Run: headless pygame with SDL's dummy video driver; simulated clock (each Clock.tick advances the game by its frame time, no real sleeping); random seed 0; keys injected as events and as key.get_pressed() state; no mouse input.
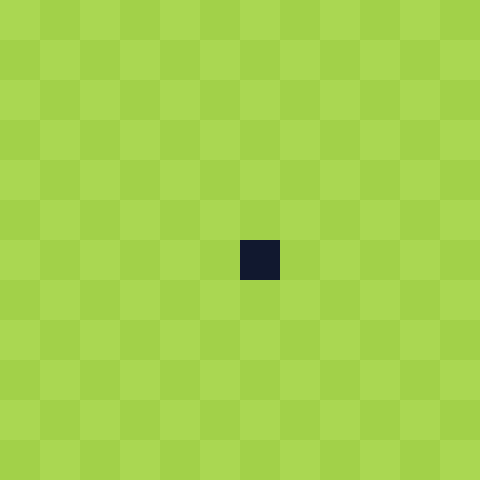
Frame 1 of 4 · flips 1–60 · no input
Frame 2 of 4 · flips 61–180 · tapped SPACE, RETURN · held RIGHT (→), D · screen unchanged from frame 1, image omitted
Frame 3 of 4 · flips 181–300 · held DOWN (↓), S · screen unchanged from frame 2, image omitted
Frame 4 of 4 · flips 301–420 · held LEFT (←), A, UP (↑), W · screen unchanged from frame 3, image omitted

The pygame program that drew these frames:

"""
Retro snake game created by Ulo Freitas.
Using online tutorial by Kite for educational purposes.
"""
import pygame
import sys
import random


# The code for the snake and its behavior.
# The snake is made up of it's length, a list of the coordinates
# of its body blocks, and the direction it's heading in.
class snake(object):
    def __init__(self):
        self.length = 1

        # positions is a lsit tracking the coordinates (x, y) of all the
        # body blocks of the snake. New blocks are added to the end.
        starting_x = SCREEN_WIDTH / 2
        starting_y = SCREEN_HEIGHT / 2
        starting_position = (starting_x, starting_y)
        self.positions = [starting_position]

        self.direction = UP
        self.color = (17, 24, 47)
        self.draw(background)

    def get_current_position(self):
        return self.positions[0]

    # Point represents one of the four directions the snake can turn in
    def turn(self, point):
        # If the snake is moving UP, we cannot turn DOWN
        if self.direction == UP:
            if point == DOWN:
                return
            else:
                self.direction = point
        # If the snake is moving DOWN, we cannot turn UP
        elif self.direction == DOWN:
            if point == UP:
                return
            else:
                self.direction = point
        # If the snake is moving LEFT, we cannot turn RIGHT
        elif self.direction == LEFT:
            if point == RIGHT:
                return
            else:
                self.direction = point
        # If the snake is moving RIGHT, we cannot turn LEFT
        elif self.direction == RIGHT:
            if point == LEFT:
                return
            else:
                self.direction = point


    def move(self):
        pass

    def reset(self):
        pass

    def draw(self, background):
        for position in self.positions:
            block = pygame.Rect(position[0], position[1], GRID_SIZE, GRID_SIZE)
            pygame.draw.rect(background, self.color, block)

    def handle_keys(self):
        pass


# The food
class food(object):
    def __init__(self):
        pass

    def randomize_position(self):
        pass

    def draw(self, background):
        pass


# Screen constants
SCREEN_WIDTH = 480
SCREEN_HEIGHT = 480

# Grid constants
GRID_SIZE = 40
NUM_GRIDS_X = SCREEN_WIDTH / GRID_SIZE
NUM_GRIDS_Y = SCREEN_HEIGHT / GRID_SIZE

UP = (0, -1)
DOWN = (0, 1)
LEFT = (-1, 0)
RIGHT = (1, 0)


# Function which draws the grid
def drawGrid(background):
    for x in range(int(NUM_GRIDS_X)):
        for y in range(int (NUM_GRIDS_Y)):
            rect_x = x * GRID_SIZE
            rect_y = y * GRID_SIZE
            next_rect = pygame.Rect(rect_x, rect_y, GRID_SIZE, GRID_SIZE)
            color_1 = (162, 209, 73)
            color_2 = (170, 215, 82)
            if ((x + y) % 2 == 1):
                pygame.draw.rect(background, color_1, next_rect)
            else:
                pygame.draw.rect(background, color_2, next_rect)

pygame.init()
screen = pygame.display.set_mode((SCREEN_WIDTH, SCREEN_HEIGHT))
# creating a name for your game
pygame.display.set_caption("Retro Snake Game")
# creating a clock/ framerate
clock = pygame.time.Clock()

surface_width_height = screen.get_size()
background = pygame.Surface(surface_width_height)
drawGrid(background)

snake = snake()
food = food()


while True:
    # Event loop (checking for player input)
    for event in pygame.event.get():
        # gets all of the "events" in pygame
        if event.type == pygame.QUIT:
            pygame.quit()
            exit()

    # Draw all of our elements! (like the draw function in trinket)
    screen.blit(background, (0, 0))
    pygame.display.update()  # This will update the screen to the player!
    clock.tick(60) # like our framerate in trinket! tells pygame to to do this while true loop 60 times per second
